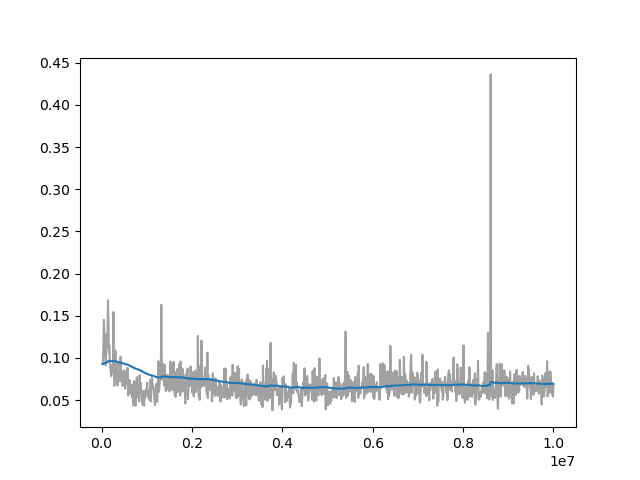

Values plotted in this chart, from the file beside it:
Wall time, Step, Value
1712630912, 20000, 0.09283
1712630959, 30000, 0.0975
1712631006, 40000, 0.1178
1712631054, 50000, 0.1452
1712631102, 60000, 0.1274
1712631148, 70000, 0.1027
1712631197, 80000, 0.106
1712631244, 90000, 0.09119
1712631291, 100000, 0.1036
1712631338, 110000, 0.1287
1712631386, 120000, 0.1129
1712631433, 130000, 0.1238
1712631481, 140000, 0.1683
1712631527, 150000, 0.1463
1712631574, 160000, 0.1066
1712631622, 170000, 0.1145
1712631670, 180000, 0.0953
1712631717, 190000, 0.08752
1712631762, 200000, 0.08688
1712631809, 210000, 0.07838
1712631856, 220000, 0.08163
1712631904, 230000, 0.08501
1712631951, 240000, 0.09206
1712631996, 250000, 0.08342
1712632041, 260000, 0.1544
1712632085, 270000, 0.08688
1712632131, 280000, 0.06674
1712632176, 290000, 0.07879
1712632222, 300000, 0.1093
1712632267, 310000, 0.1061
1712632313, 320000, 0.08229
1712632358, 330000, 0.08767
1712632403, 340000, 0.07065
1712632449, 350000, 0.06736
1712632496, 360000, 0.0719
1712632542, 370000, 0.09354
1712632628, 390000, 0.07239
1712632676, 400000, 0.07529
1712632721, 410000, 0.08599
1712632767, 420000, 0.1014
1712632815, 430000, 0.07502
1712632862, 440000, 0.07218
1712632911, 450000, 0.08362
1712632960, 460000, 0.06669
1712633007, 470000, 0.06683
1712633056, 480000, 0.08441
1712633102, 490000, 0.07024
1712633150, 500000, 0.08542
1712633199, 510000, 0.07672
1712633246, 520000, 0.0635
1712633294, 530000, 0.08317
1712633339, 540000, 0.07854
1712633384, 550000, 0.07903
1712633431, 560000, 0.06868
1712633477, 570000, 0.08825
1712633521, 580000, 0.07952
1712633565, 590000, 0.05552
1712633610, 600000, 0.07095
1712633655, 610000, 0.06802
1712633702, 620000, 0.07366
... 913 more rows
